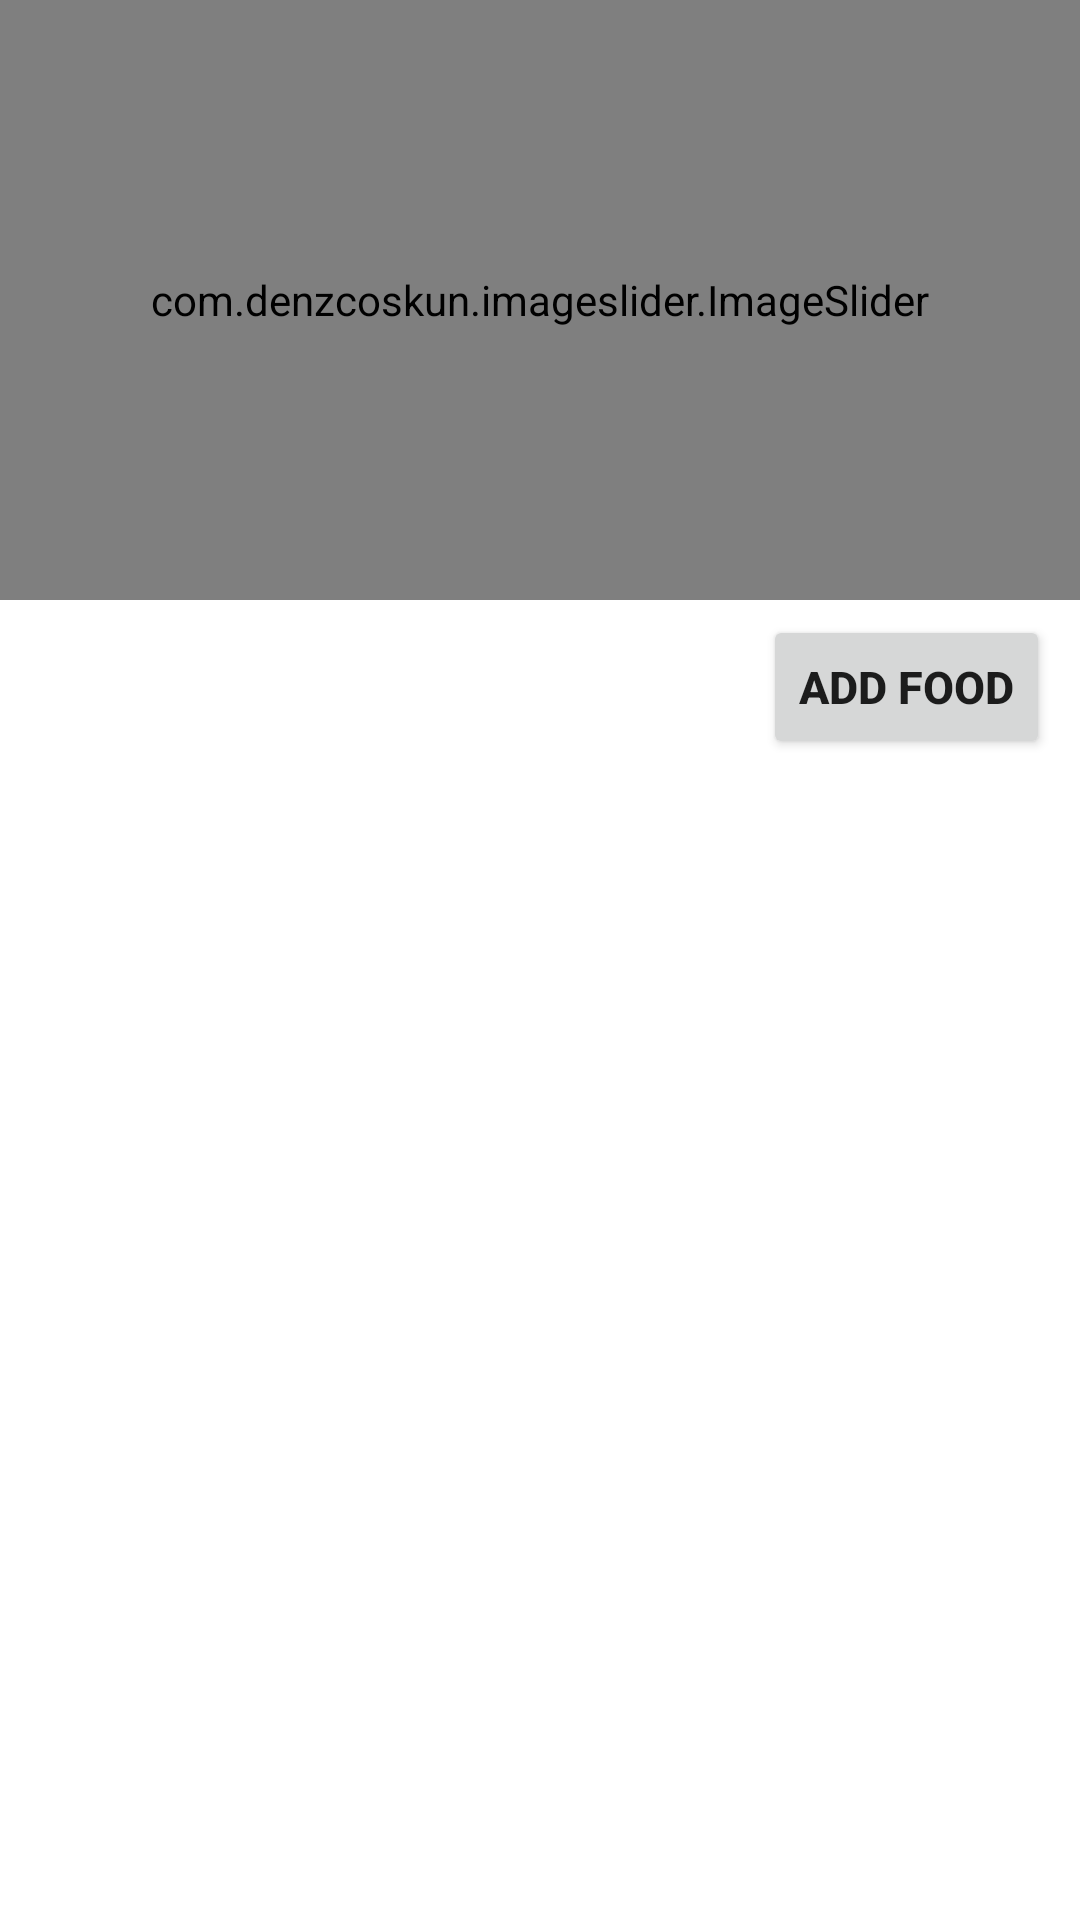

The Android layout XML behind this screen, and the referenced resources:
<!-- AndroidManifest.xml: application theme Theme.UserRegistration -->
<!-- res/layout/activity_dashboard.xml -->
<?xml version="1.0" encoding="utf-8"?>
<ScrollView xmlns:android="http://schemas.android.com/apk/res/android"
    xmlns:app="http://schemas.android.com/apk/res-auto"
    xmlns:tools="http://schemas.android.com/tools"
    android:layout_width="match_parent"
    android:layout_height="match_parent"
    tools:context=".activity.Dashboard"
    tools:ignore="MissingClass">

<RelativeLayout
    android:layout_width="match_parent"
    android:layout_height="match_parent"
    >

    <com.denzcoskun.imageslider.ImageSlider
        android:id="@+id/imageslider"
        android:layout_width="match_parent"
        android:layout_height="200dp"
        app:auto_cycle="true"
        app:corner_radius="5"
        app:delay="3"
        app:period="1000" />

    <Button
        android:id="@+id/AddFood"
        android:layout_width="wrap_content"
        android:layout_height="wrap_content"
        android:layout_below="@+id/imageslider"
        android:layout_alignParentRight="true"
        android:layout_marginTop="5dp"
        android:layout_marginRight="10dp"
        android:text="Add Food"
        android:textSize="15dp"
        android:textStyle="bold" />

    <androidx.recyclerview.widget.RecyclerView
        android:layout_width="match_parent"
        android:layout_height="match_parent"
        android:layout_below="@id/AddFood"
        android:layout_marginTop="10dp"
        android:id="@+id/recyfood"
        />


</RelativeLayout>


</ScrollView>
<!-- resources referenced by this layout -->
<resources>
  <style name="Theme.UserRegistration" parent="Theme.MaterialComponents.DayNight.NoActionBar">
          
          <item name="colorPrimary">@color/green</item>
          <item name="colorPrimaryVariant">@color/purple_700</item>
          <item name="colorOnPrimary">@color/white</item>
          
          <item name="colorSecondary">@color/teal_200</item>
          <item name="colorSecondaryVariant">@color/teal_700</item>
          <item name="colorOnSecondary">@color/black</item>
          
          <item name="android:statusBarColor" tools:targetApi="l">?attr/colorPrimaryVariant</item>
          
      </style>
  <color name="green">#388E3C</color>
  <color name="purple_700">#FF3700B3</color>
  <color name="white">#FFFFFFFF</color>
  <color name="teal_200">#FF03DAC5</color>
  <color name="teal_700">#FF018786</color>
  <color name="black">#FF000000</color>
</resources>
